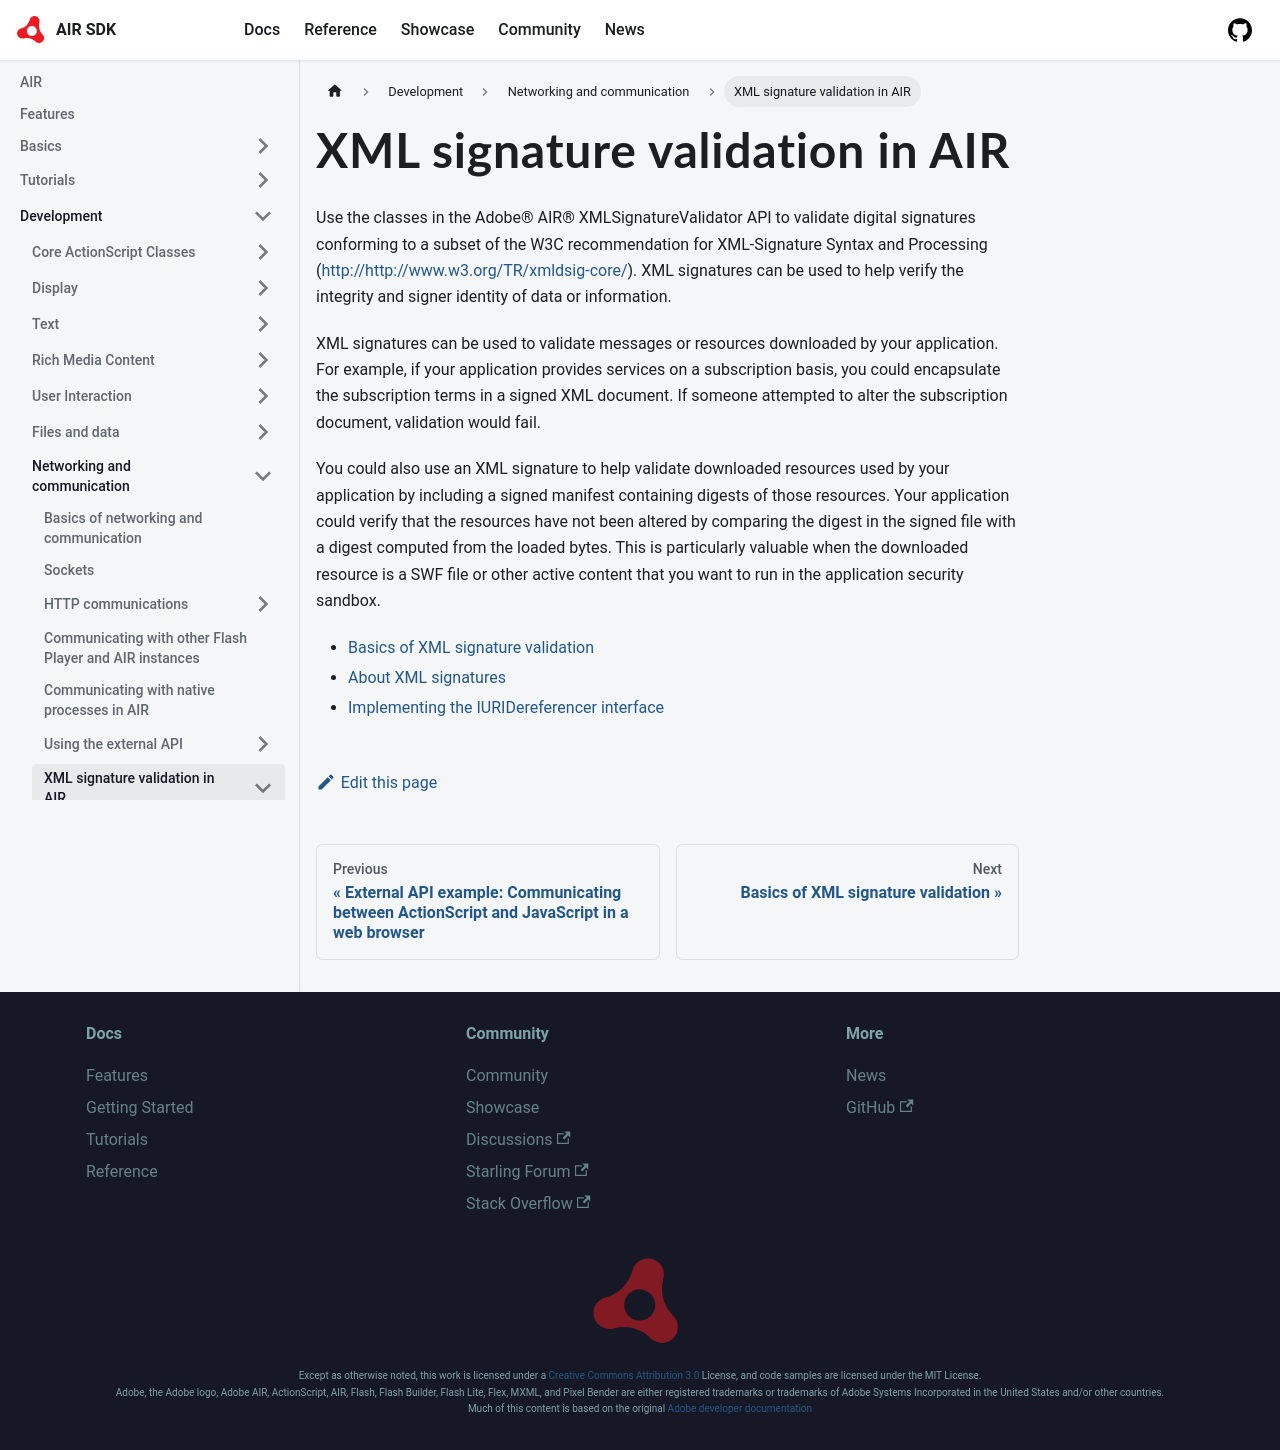

repository: airsdk/airsdk.dev · page: docs/development/networking-and-communication/xml-signature-validation-in-air.html · generator: docusaurus

# XML signature validation in AIR

Use the classes in the Adobe® AIR® XMLSignatureValidator API to validate digital
signatures conforming to a subset of the W3C recommendation for XML-Signature
Syntax and Processing ([http://http://www.w3.org/TR/xmldsig-core/](http://www.w3.org/TR/xmldsig-core/)).
XML signatures can be used to help verify the integrity and signer identity of
data or information.

XML signatures can be used to validate messages or resources downloaded by your
application. For example, if your application provides services on a
subscription basis, you could encapsulate the subscription terms in a signed XML
document. If someone attempted to alter the subscription document, validation
would fail.

You could also use an XML signature to help validate downloaded resources used
by your application by including a signed manifest containing digests of those
resources. Your application could verify that the resources have not been
altered by comparing the digest in the signed file with a digest computed from
the loaded bytes. This is particularly valuable when the downloaded resource is
a SWF file or other active content that you want to run in the application
security sandbox.

- [Basics of XML signature validation](./basics-of-xml-signature-validation.md)
- [About XML signatures](./about-xml-signatures.md)
- [Implementing the IURIDereferencer interface](./implementing-the-iuridereferencer-interface.md)
